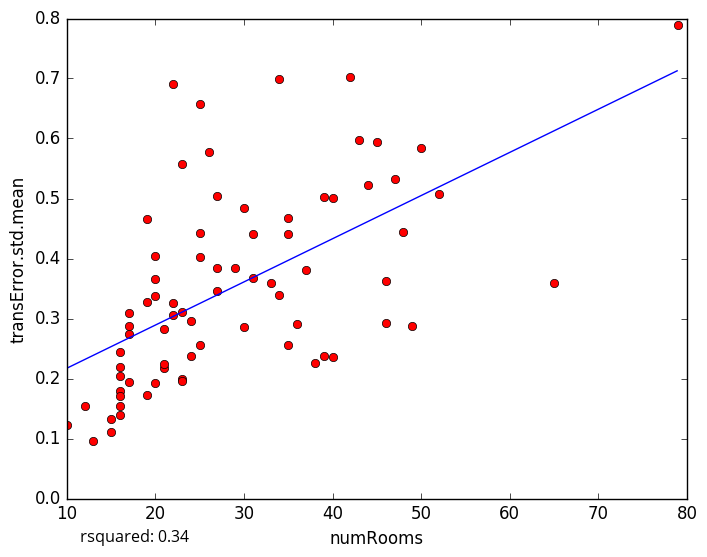

The file beside this chart, header and first rows:
numRooms, transError.std.mean
43, 0.598
27, 0.3834
23, 0.1984
10, 0.1227
12, 0.1538
48, 0.444
47, 0.5318
25, 0.4021
22, 0.306
15, 0.1333
17, 0.1947
15, 0.1104
16, 0.1398
16, 0.1784
16, 0.2198
16, 0.2434
25, 0.2561
34, 0.3385
50, 0.5839
22, 0.3258
45, 0.5942
26, 0.5774
29, 0.3838
34, 0.6984
20, 0.366
22, 0.6906
20, 0.4043
31, 0.4415
39, 0.2377
38, 0.2251
35, 0.2562
25, 0.6567
65, 0.3586
46, 0.363
49, 0.2874
52, 0.5073
13, 0.09644
40, 0.2364
33, 0.3598
17, 0.2736
42, 0.7023
23, 0.5582
21, 0.2825
46, 0.292
35, 0.4416
40, 0.5011
27, 0.3463
19, 0.4662
17, 0.3097
27, 0.5038
21, 0.2181
20, 0.1933
23, 0.3104
39, 0.5021
24, 0.2956
25, 0.4424
20, 0.3371
30, 0.2864
23, 0.1954
16, 0.1714
... 18 more rows
